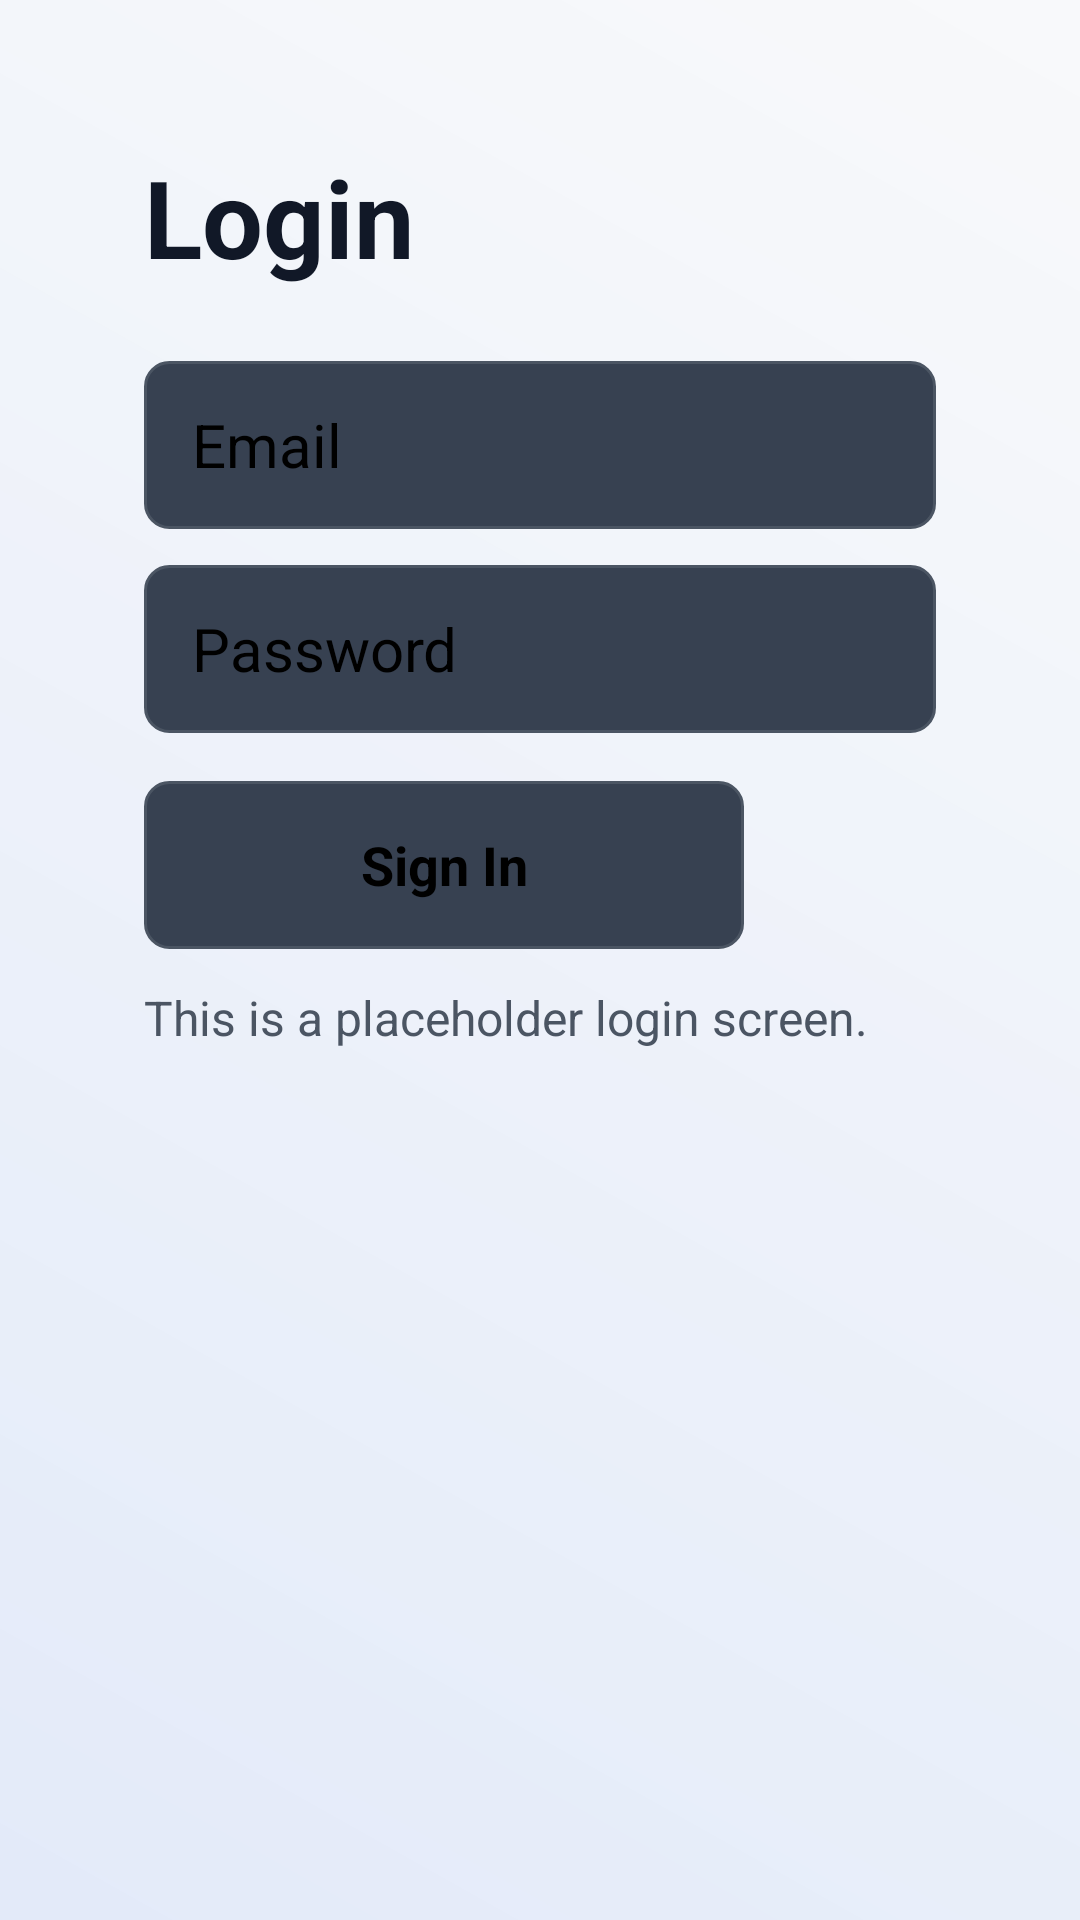

Reconstruct the res/layout file that produces this screen, plus the resources it refers to.
<!-- AndroidManifest.xml: application theme AppTheme -->
<!-- res/layout/activity_login.xml -->
<?xml version="1.0" encoding="utf-8"?>
<androidx.constraintlayout.widget.ConstraintLayout
    xmlns:android="http://schemas.android.com/apk/res/android"
    xmlns:app="http://schemas.android.com/apk/res-auto"
    android:layout_width="match_parent"
    android:layout_height="match_parent"
    android:paddingLeft="48dp"
    android:paddingRight="48dp"
    android:paddingTop="48dp"
    android:paddingBottom="48dp"
    android:background="@drawable/bg_subtle_gradient">

    <TextView
        android:id="@+id/login_title"
        android:layout_width="wrap_content"
        android:layout_height="wrap_content"
        android:text="@string/login_title"
        android:textColor="@color/op_text"
        android:textSize="36sp"
        android:textStyle="bold"
        app:layout_constraintTop_toTopOf="parent"
        app:layout_constraintLeft_toLeftOf="parent"/>

    <LinearLayout
        android:id="@+id/login_form"
        android:layout_width="0dp"
        android:layout_height="wrap_content"
        android:orientation="vertical"
        android:paddingTop="24dp"
        app:layout_constraintTop_toBottomOf="@id/login_title"
        app:layout_constraintLeft_toLeftOf="parent"
        app:layout_constraintRight_toRightOf="parent">

        <TextView
            android:id="@+id/email"
            android:layout_width="match_parent"
            android:layout_height="56dp"
            android:text="@string/login_email"
            android:textSize="20sp"
            android:gravity="center_vertical"
            android:paddingLeft="16dp"
            android:background="@drawable/focusable_card_background"
            android:focusable="true"
            android:focusableInTouchMode="true"/>

        <TextView
            android:id="@+id/password"
            android:layout_width="match_parent"
            android:layout_height="56dp"
            android:text="@string/login_password"
            android:textSize="20sp"
            android:gravity="center_vertical"
            android:paddingLeft="16dp"
            android:layout_marginTop="12dp"
            android:background="@drawable/focusable_card_background"
            android:focusable="true"
            android:focusableInTouchMode="true"/>

        <TextView
            android:id="@+id/login_button"
            android:layout_width="200dp"
            android:layout_height="56dp"
            android:text="@string/login_submit"
            android:textStyle="bold"
            android:textSize="18sp"
            android:gravity="center"
            android:layout_marginTop="16dp"
            android:background="@drawable/focusable_card_background"
            android:focusable="true"
            android:focusableInTouchMode="true"/>

        <TextView
            android:id="@+id/login_note"
            android:layout_width="wrap_content"
            android:layout_height="wrap_content"
            android:text="@string/login_note"
            android:textSize="16sp"
            android:textColor="@color/op_text_muted"
            android:layout_marginTop="12dp"/>
    </LinearLayout>

</androidx.constraintlayout.widget.ConstraintLayout>
<!-- resources referenced by this layout -->
<resources>
  <color name="op_text">#111827</color>
  <color name="op_text_muted">#4B5563</color>
  <!-- drawable bg_subtle_gradient (drawable) -->
  <?xml version="1.0" encoding="utf-8"?>
  <layer-list xmlns:android="http://schemas.android.com/apk/res/android">
      
      <item>
          <shape android:shape="rectangle">
              <solid android:color="@color/op_background" />
          </shape>
      </item>
      
      <item>
          <shape android:shape="rectangle">
              <gradient
                  android:startColor="@color/op_grad_start"
                  android:endColor="@color/op_grad_end"
                  android:angle="45" />
          </shape>
      </item>
  </layer-list>
  <!-- drawable focusable_card_background (drawable) -->
  <?xml version="1.0" encoding="utf-8"?>
  <selector xmlns:android="http://schemas.android.com/apk/res/android">
      <item android:state_focused="true" android:drawable="@drawable/focus_ring"/>
      <item android:drawable="@drawable/placeholder_thumb"/>
  </selector>
  <string name="login_email">Email</string>
  <string name="login_note">This is a placeholder login screen.</string>
  <string name="login_password">Password</string>
  <string name="login_submit">Sign In</string>
  <string name="login_title">Login</string>
  <style name="AppTheme" parent="Theme.Leanback">
          
          <item name="android:windowBackground">@color/op_background</item>
          <item name="android:colorPrimary">@color/op_primary</item>
          <item name="android:colorAccent">@color/op_secondary</item>
          <item name="android:textColorPrimary">@color/op_text</item>
  
          
          <item name="android:windowIsTranslucent">false</item>
          <item name="android:windowTranslucentStatus">false</item>
          <item name="android:windowTranslucentNavigation">false</item>
      </style>
  <color name="op_background">#F9FAFB</color>
  <color name="op_grad_start">#1A2563EB</color>
  <color name="op_grad_end">#0DF3F4F6</color>
  <!-- drawable focus_ring (drawable) -->
  <?xml version="1.0" encoding="utf-8"?>
  <shape xmlns:android="http://schemas.android.com/apk/res/android" android:shape="rectangle">
      <solid android:color="@android:color/transparent"/>
      <corners android:radius="8dp"/>
      <stroke android:width="3dp" android:color="@color/op_secondary"/>
  </shape>
  <!-- drawable placeholder_thumb (drawable) -->
  <?xml version="1.0" encoding="utf-8"?>
  <shape xmlns:android="http://schemas.android.com/apk/res/android" android:shape="rectangle">
      <solid android:color="#374151"/>
      <corners android:radius="8dp"/>
      <stroke android:width="1dp" android:color="#4B5563"/>
  </shape>
  <color name="op_primary">#2563EB</color>
  <color name="op_secondary">#F59E0B</color>
</resources>
